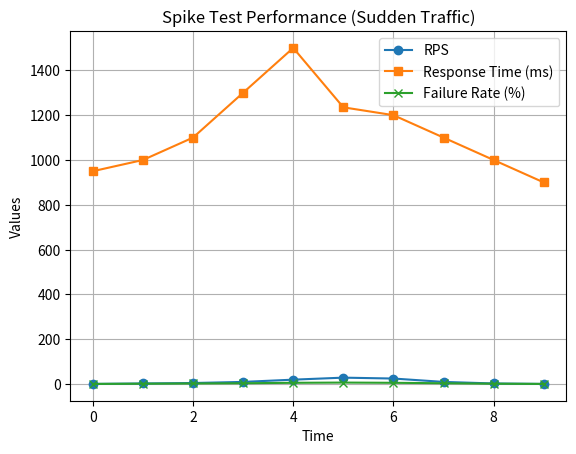

Source code (Python):
import matplotlib.pyplot as plt

time = list(range(10))

rps = [1, 3, 5, 10, 20, 29, 25, 10, 3, 1]
response_time = [950, 1000, 1100, 1300, 1500, 1235, 1200, 1100, 1000, 900]
failure_rate = [1, 2, 3, 4, 6, 7, 6, 4, 2, 1]

plt.figure()

plt.plot(time, rps, marker='o', label="RPS")
plt.plot(time, response_time, marker='s', label="Response Time (ms)")
plt.plot(time, failure_rate, marker='x', label="Failure Rate (%)")

plt.xlabel("Time")
plt.ylabel("Values")
plt.title("Spike Test Performance (Sudden Traffic)")
plt.legend()
plt.grid()

plt.savefig("spike_test_graph.png")
plt.show()
